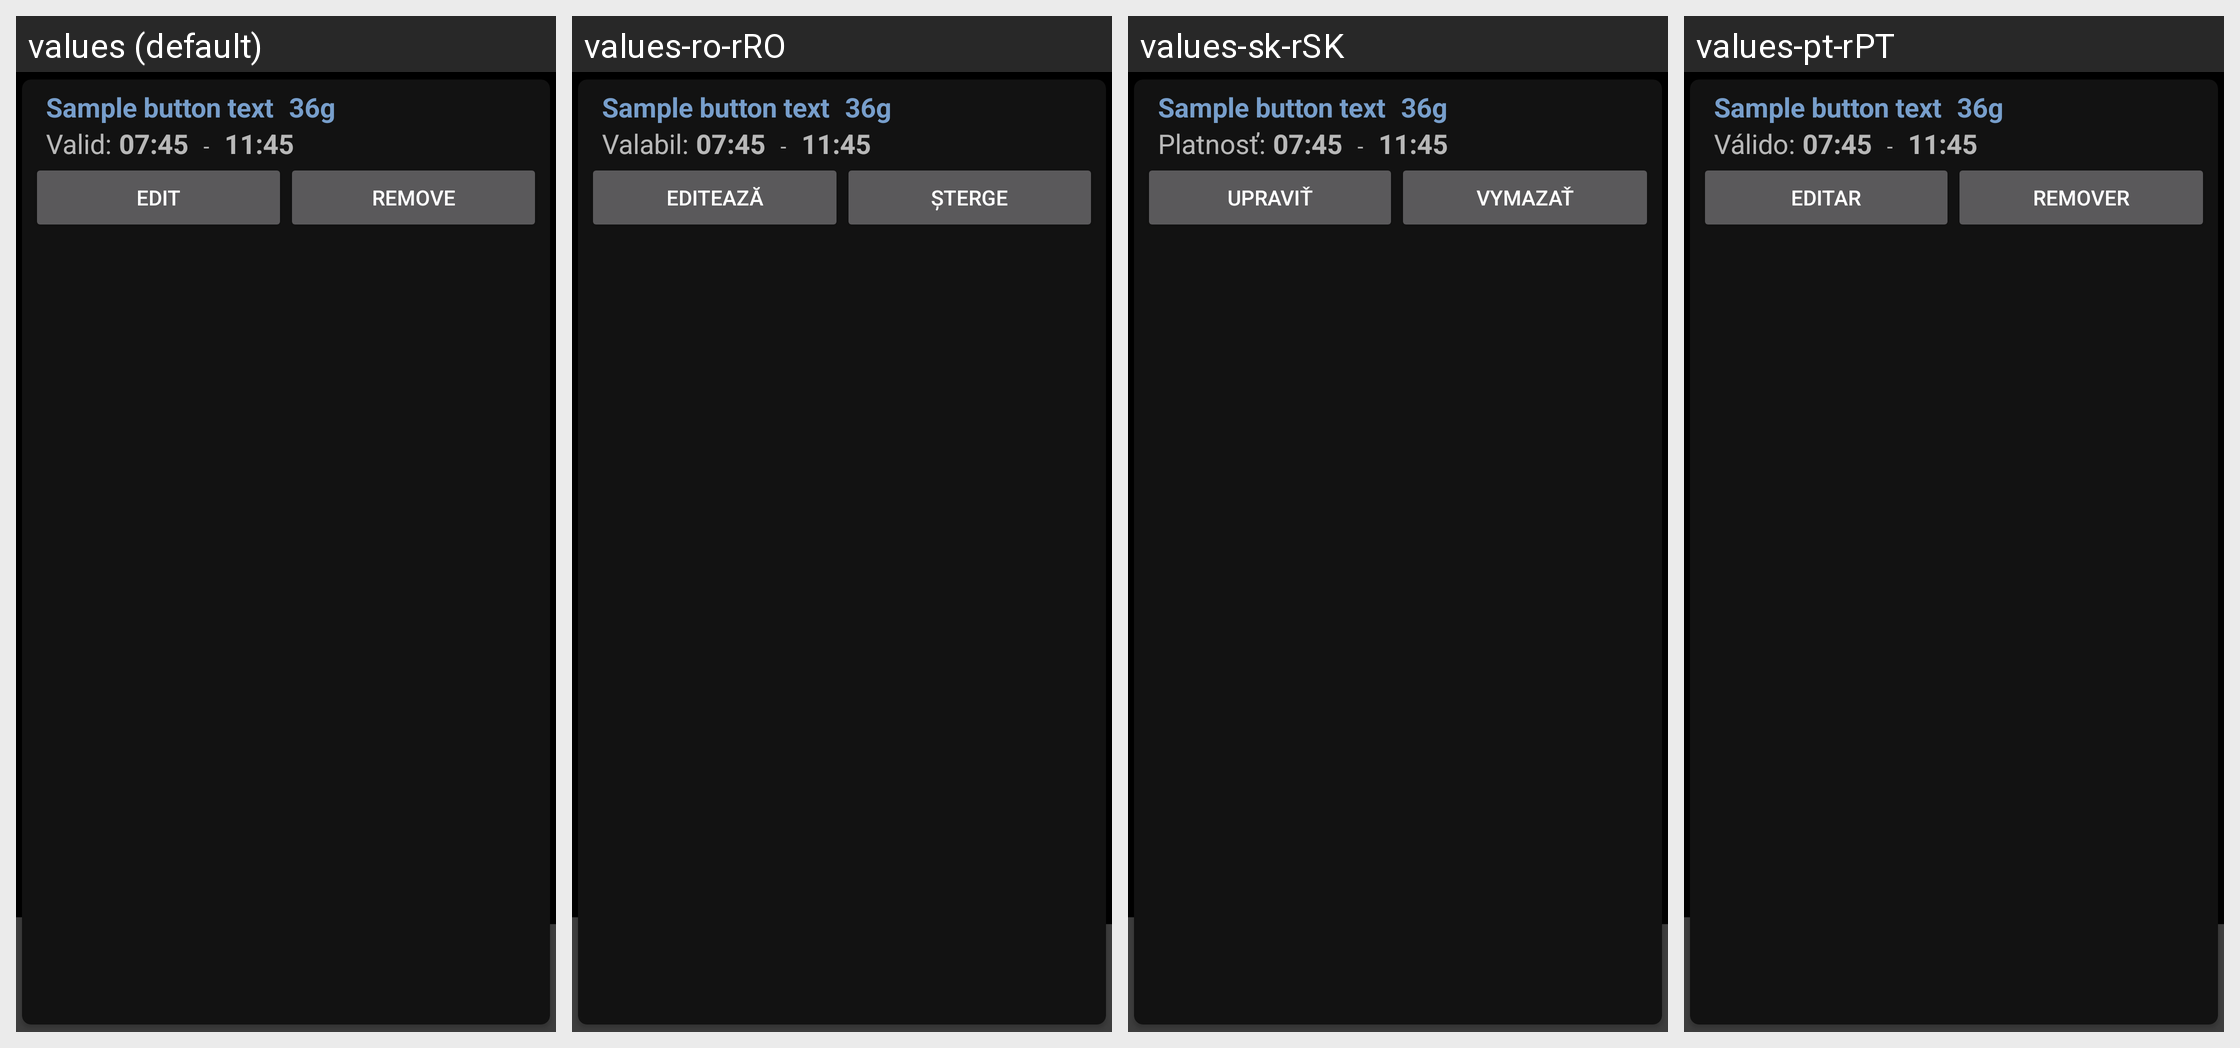

Here is an Android app screen in its default locale and in the app's own translations. Write out the translated-string differences for the strings that appear on this screen.
Android screen res/layout/overview_quickwizardlist_item.xml rendered under 4 locales, left to right: values (default), values-ro-rRO, values-sk-rSK, values-pt-rPT. Device: Nexus 5 (rendered at 1080×1920; each locale shown at half size, 540×960, under a caption strip naming it); theme AppTheme.Launcher.
Other locales in the repository, not shown: values-af-rZA, values-bg-rBG, values-cs-rCZ, values-de-rDE, values-el-rGR, values-es-rES, values-fr-rFR, values-it-rIT, values-ko-rKR, values-lt-rLT, values-nl-rNL, values-pl-rPL, values-pt-rBR, values-ru-rRU, values-sv-rSE, values-tr-rTR, values-zh-rCN.
Strings drawn on this screen, with the default value and each locale's value (text and hints the layout hard-codes, and strings that could not be matched under every locale, appear in the picture but are not listed):

overview_editquickwizard_valid
  values: Valid:
  values-ro-rRO: Valabil:
  values-sk-rSK: Platnosť:
  values-pt-rPT: Válido:

overview_quickwizard_item_edit_button
  values: Edit
  values-ro-rRO: Editează
  values-sk-rSK: Upraviť
  values-pt-rPT: Editar

overview_quickwizard_item_remove_button
  values: Remove
  values-ro-rRO: Șterge
  values-sk-rSK: Vymazať
  values-pt-rPT: Remover
